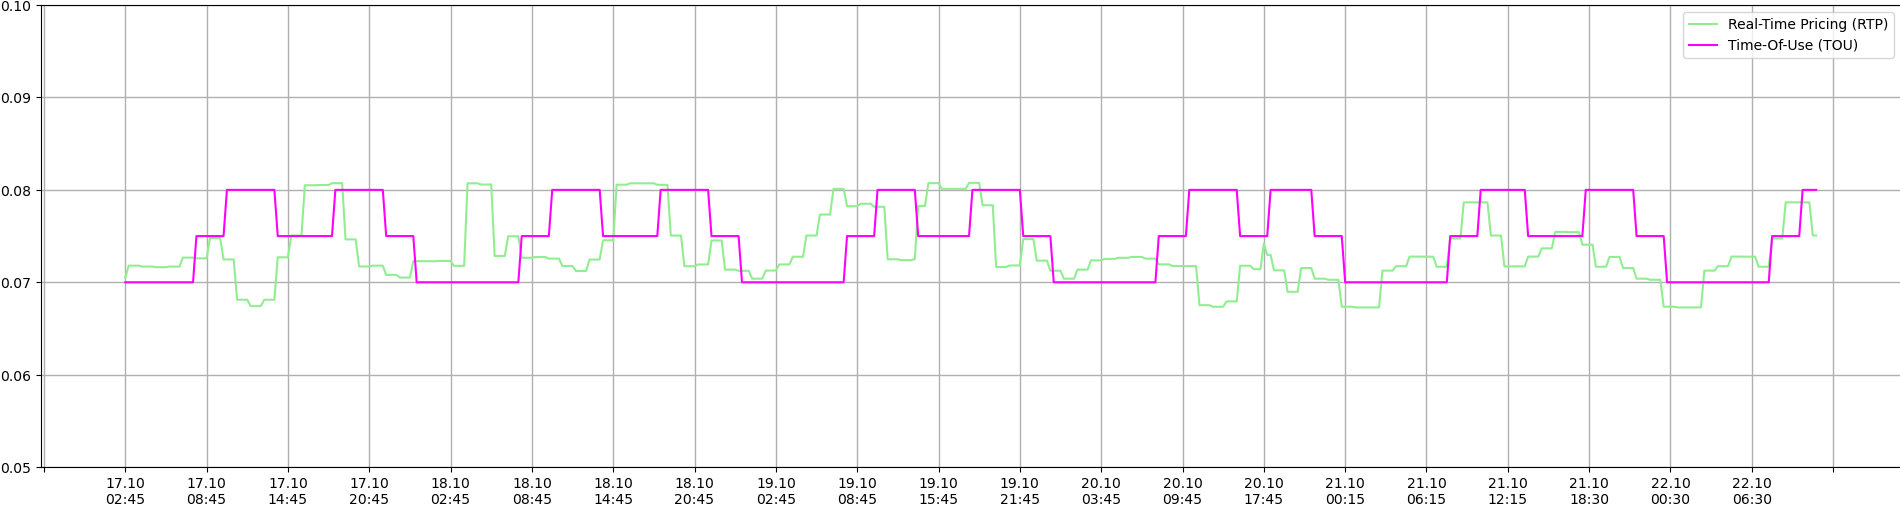

The data file committed next to this chart (first rows):
, Real time pricing, Time-of-Use
17.10?02:45, 0.07048, 0.07
17.10?03:00, 0.0718, 0.07
17.10?03:15, 0.0718, 0.07
17.10?03:30, 0.0718, 0.07
17.10?03:45, 0.0718, 0.07
17.10?04:00, 0.0717, 0.07
17.10?04:15, 0.0717, 0.07
17.10?04:30, 0.0717, 0.07
17.10?04:45, 0.0717, 0.07
17.10?05:00, 0.07163, 0.07
17.10?05:15, 0.07163, 0.07
17.10?05:30, 0.07163, 0.07
17.10?05:45, 0.07163, 0.07
17.10?06:00, 0.0717, 0.07
17.10?06:15, 0.0717, 0.07
17.10?06:30, 0.0717, 0.07
17.10?06:45, 0.0717, 0.07
17.10?07:00, 0.07267, 0.07
17.10?07:15, 0.07267, 0.07
17.10?07:30, 0.07267, 0.07
17.10?07:45, 0.07267, 0.07
17.10?08:00, 0.07259, 0.075
17.10?08:15, 0.07259, 0.075
17.10?08:30, 0.07259, 0.075
17.10?08:45, 0.07259, 0.075
17.10?09:00, 0.0748, 0.075
17.10?09:15, 0.0748, 0.075
17.10?09:30, 0.0748, 0.075
17.10?09:45, 0.0748, 0.075
17.10?10:00, 0.07247, 0.075
17.10?10:15, 0.07247, 0.08
17.10?10:30, 0.07247, 0.08
17.10?10:45, 0.07247, 0.08
17.10?11:00, 0.06811, 0.08
17.10?11:15, 0.06811, 0.08
17.10?11:30, 0.06811, 0.08
17.10?11:45, 0.06811, 0.08
17.10?12:00, 0.06742, 0.08
17.10?12:15, 0.06742, 0.08
17.10?12:30, 0.06742, 0.08
17.10?12:45, 0.06742, 0.08
17.10?13:00, 0.06811, 0.08
17.10?13:15, 0.06811, 0.08
17.10?13:30, 0.06811, 0.08
17.10?13:45, 0.06811, 0.08
17.10?14:00, 0.0727, 0.075
17.10?14:15, 0.0727, 0.075
17.10?14:30, 0.0727, 0.075
17.10?14:45, 0.0727, 0.075
17.10?15:00, 0.07506, 0.075
17.10?15:15, 0.07506, 0.075
17.10?15:30, 0.07506, 0.075
17.10?15:45, 0.07506, 0.075
17.10?16:00, 0.0805, 0.075
17.10?16:15, 0.0805, 0.075
17.10?16:30, 0.0805, 0.075
17.10?16:45, 0.0805, 0.075
17.10?17:00, 0.08052, 0.075
17.10?17:15, 0.08052, 0.075
17.10?17:30, 0.08052, 0.075
... 440 more rows
